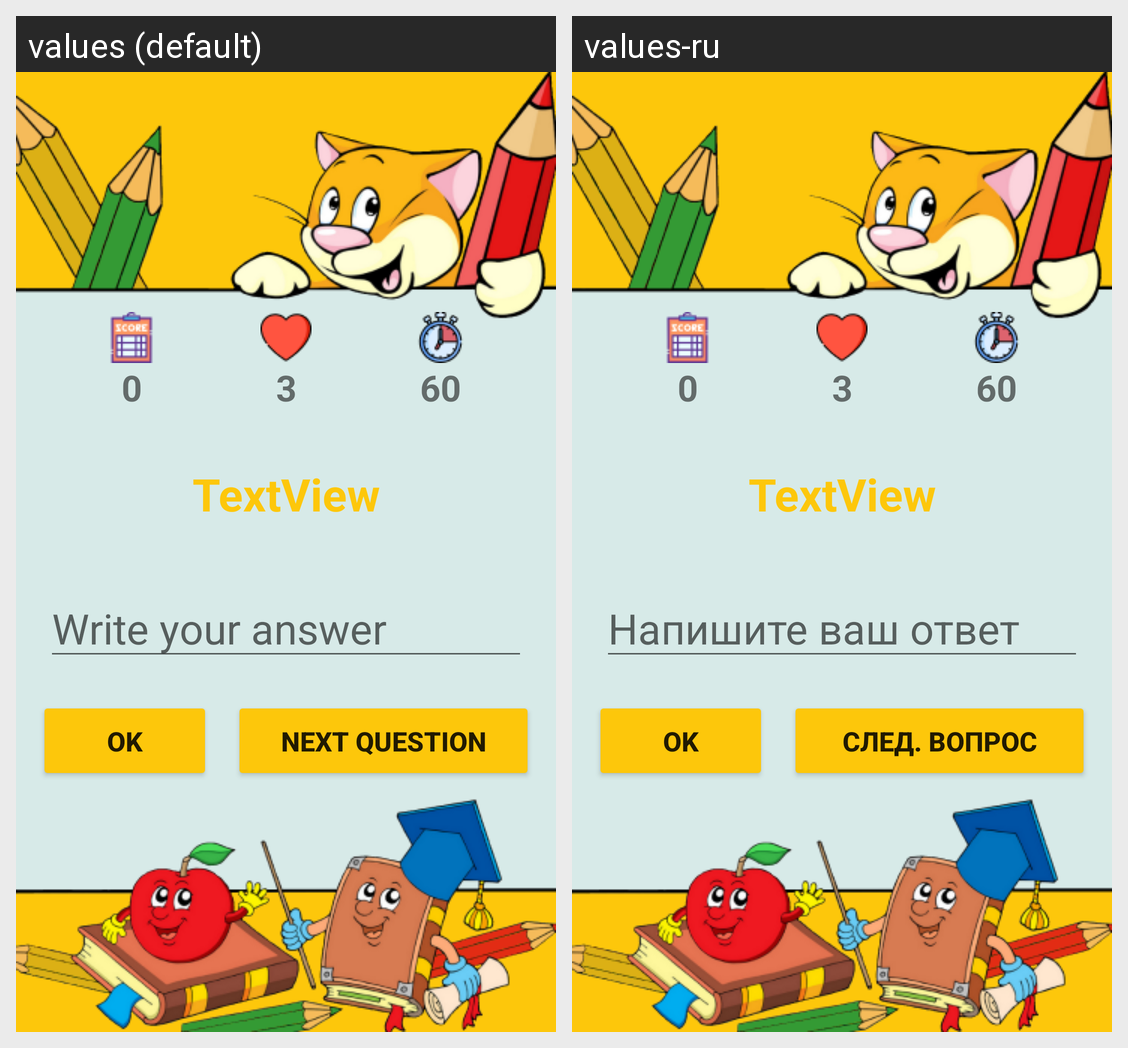

This grid shows one Android layout under two languages. Give, for every string resource on the screen, its name, the default text and each shown locale's text.
Android screen res/layout/activity_multiplication.xml rendered under 2 locales, left to right: values (default), values-ru. Device: Nexus 5 (rendered at 1080×1920; each locale shown at half size, 540×960, under a caption strip naming it); theme Theme.EntertainingMath.
Strings drawn on this screen, with the default value and each locale's value (text and hints the layout hard-codes, and strings that could not be matched under every locale, appear in the picture but are not listed):

text_view_zero_3
  values: 0
  values-ru: 0  [not translated; the default value is used]

text_view_three_3
  values: 3
  values-ru: 3  [not translated; the default value is used]

text_view_sixty_3
  values: 60
  values-ru: 60  [not translated; the default value is used]

text_view_question_2
  values: TextView
  values-ru: TextView  [not translated; the default value is used]

edit_text_answer_3
  values: Write your answer
  values-ru: Напишите ваш ответ

button_ok_3
  values: OK
  values-ru: OK  [not translated; the default value is used]

button_question_3
  values: NEXT QUESTION
  values-ru: След. вопрос
